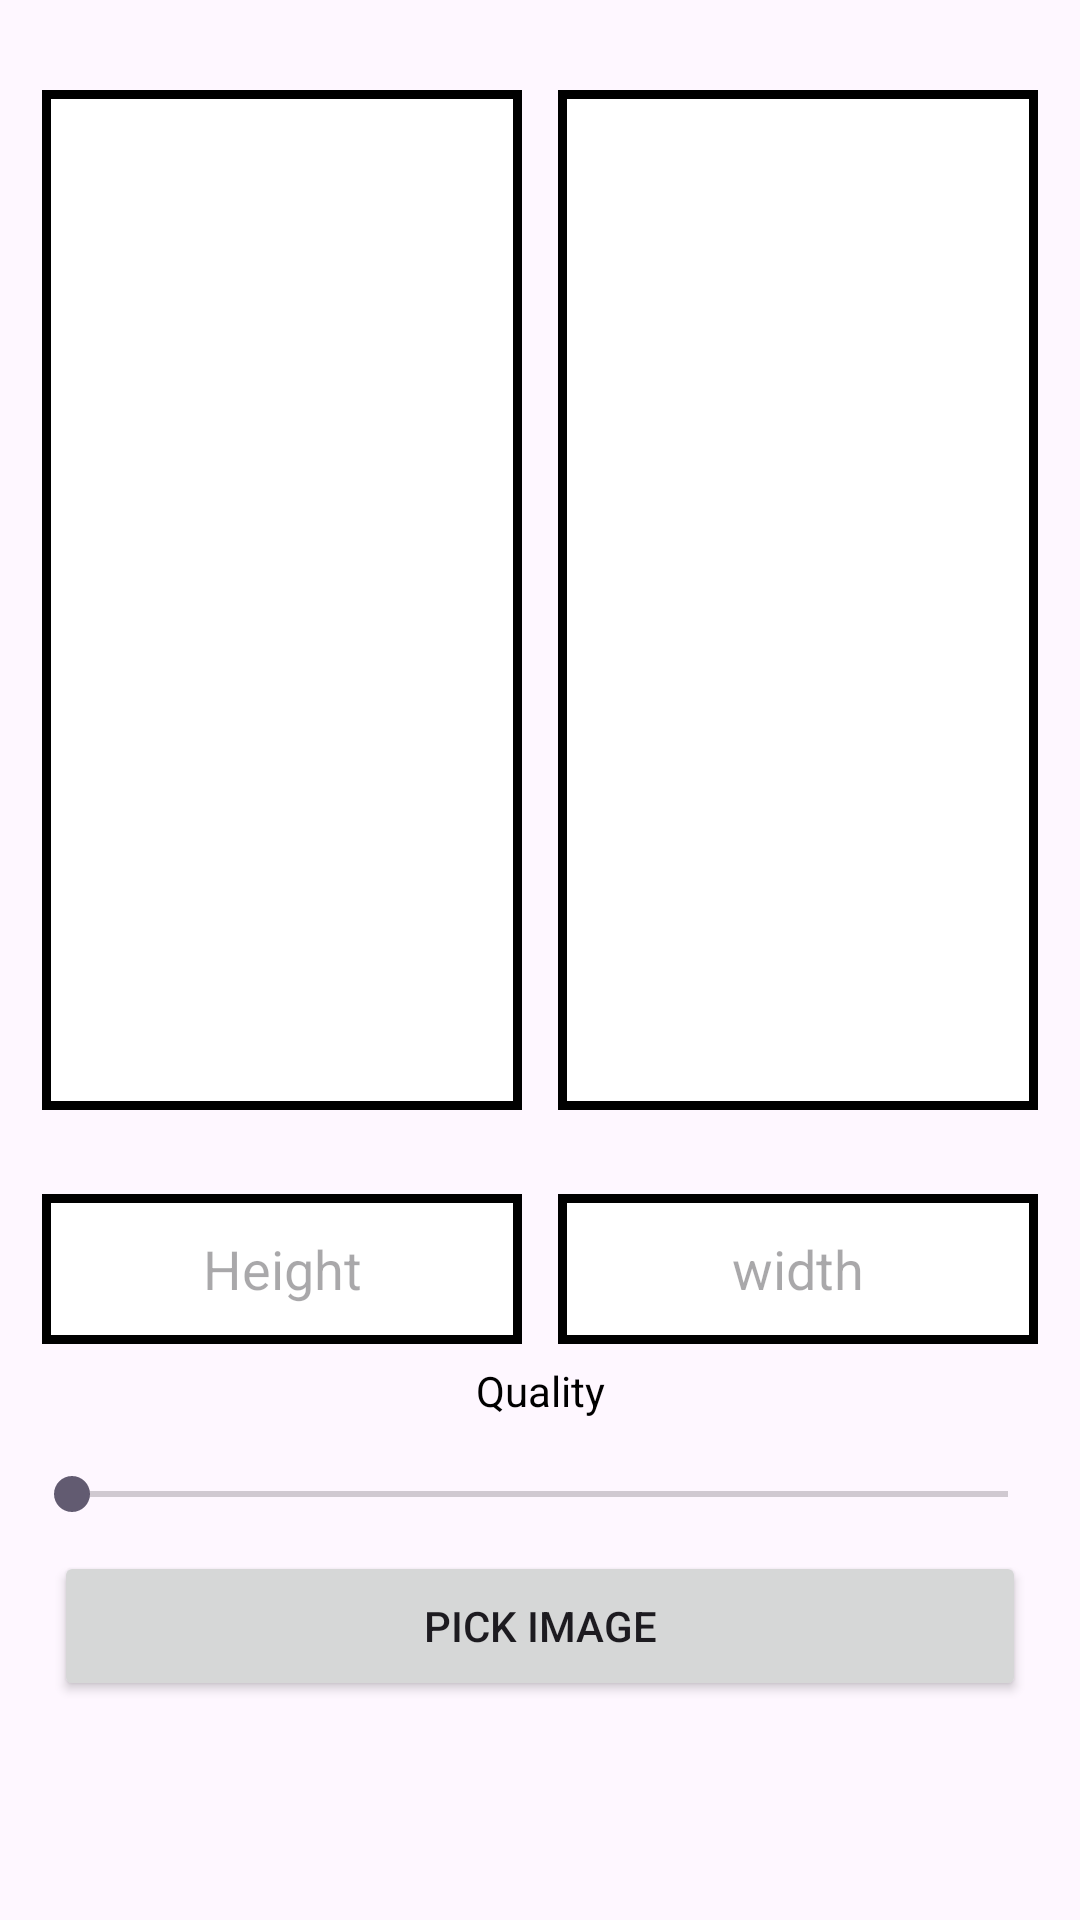

Android layout source for this screen:
<!-- AndroidManifest.xml: application theme Theme.ByteBreaker -->
<!-- res/layout/activity_main.xml -->
<?xml version="1.0" encoding="utf-8"?>
<LinearLayout xmlns:android="http://schemas.android.com/apk/res/android"
    xmlns:app="http://schemas.android.com/apk/res-auto"
    xmlns:tools="http://schemas.android.com/tools"
    android:id="@+id/main"
    android:orientation="vertical"
    android:padding="8dp"
    android:gravity="center"
    android:backgroundTint="@color/white"
    android:layout_width="match_parent"
    android:layout_height="match_parent"
    tools:context=".MainActivity">

    <ScrollView
        android:layout_width="match_parent"
        android:layout_height="match_parent">
        <LinearLayout
            android:orientation="vertical"
            android:layout_width="match_parent"
            android:layout_height="wrap_content">
            <LinearLayout
                android:layout_marginTop="16dp"
                android:orientation="horizontal"
                android:layout_width="match_parent"
                android:layout_height="wrap_content">
                <LinearLayout
                    android:background="@drawable/custom_bg"
                    android:layout_weight="1"
                    android:layout_margin="6dp"
                    android:padding="4dp"
                    android:orientation="vertical"
                    android:layout_width="match_parent"
                    android:layout_height="340dp">
                    <ImageView
                        android:id="@+id/img_orignal"
                        android:scaleType="centerCrop"
                        android:layout_width="match_parent"
                        android:layout_height="300dp"></ImageView>
                    <TextView
                        android:textAlignment="center"
                        android:textColor="@color/black"
                        android:gravity="center"
                        android:id="@+id/txt_orignal"
                        android:layout_width="match_parent"
                        android:layout_height="40dp"></TextView>
                </LinearLayout>
                <LinearLayout
                    android:background="@drawable/custom_bg"
                    android:layout_weight="1"
                    android:layout_margin="6dp"
                    android:padding="4dp"
                    android:orientation="vertical"
                    android:layout_width="match_parent"
                    android:layout_height="340dp">
                    <ImageView
                        android:id="@+id/img_compress"
                        android:scaleType="centerCrop"
                        android:layout_width="match_parent"
                        android:layout_height="300dp"></ImageView>
                    <TextView
                        android:textAlignment="center"
                        android:textColor="@color/black"
                        android:gravity="center"
                        android:id="@+id/txt_compress"
                        android:layout_width="match_parent"
                        android:layout_height="40dp"></TextView>
                </LinearLayout>
            </LinearLayout>

            <LinearLayout
                android:orientation="horizontal"
                android:layout_marginTop="16dp"
                android:layout_width="match_parent"
                android:layout_height="wrap_content">
                <EditText
                    android:layout_weight="1"
                    android:id="@+id/txt_hight"
                    android:hint="Height"
                    android:inputType="number"
                    android:textAlignment="center"
                    android:layout_margin="6dp"
                    android:background="@drawable/custom_bg"
                    android:layout_width="match_parent"
                    android:layout_height="50dp"></EditText>
                <EditText
                    android:layout_weight="1"
                    android:id="@+id/txt_width"
                    android:hint="width"
                    android:inputType="number"
                    android:textAlignment="center"
                    android:layout_margin="6dp"
                    android:background="@drawable/custom_bg"
                    android:layout_width="match_parent"
                    android:layout_height="50dp"></EditText>
            </LinearLayout>

            <TextView
                android:id="@+id/txt_quality"
                android:text="Quality"
                android:textAlignment="center"
                android:textColor="@color/black"
                android:layout_width="match_parent"
                android:layout_height="wrap_content"></TextView>
            <SeekBar
                android:id="@+id/seek_quality"
                android:layout_marginTop="16dp"
                android:layout_width="match_parent"
                android:layout_height="wrap_content">

            </SeekBar>

            <Button
                android:id="@+id/btnPick"
                android:text="Pick Image"
                android:layout_margin="10dp"
                android:layout_width="match_parent"
                android:layout_height="50dp">

            </Button>
            <Button
                android:visibility="gone"
                android:id="@+id/btn_compress"
                android:text="Compress Image"
                android:layout_margin="10dp"
                android:layout_width="match_parent"
                android:layout_height="50dp">

            </Button>
        </LinearLayout>
    </ScrollView>

</LinearLayout>
<!-- resources referenced by this layout -->
<resources>
  <!-- drawable custom_bg (drawable) -->
  <?xml version="1.0" encoding="utf-8"?>
  <shape xmlns:android="http://schemas.android.com/apk/res/android"
      android:shape="rectangle">
  
      <solid android:color="@color/white"></solid>
      <stroke android:width="3dp" android:color="@color/black"></stroke>
  
  
  </shape>
  <style name="Theme.ByteBreaker" parent="Base.Theme.ByteBreaker" />
  <style name="Base.Theme.ByteBreaker" parent="Theme.Material3.DayNight.NoActionBar">
          
          
      </style>
  <!-- not gathered from this repository: default colours our renderer supplied (Android Studio template values) -->
  <color name="black">#FF000000</color>
  <color name="white">#FFFFFFFF</color>
</resources>
